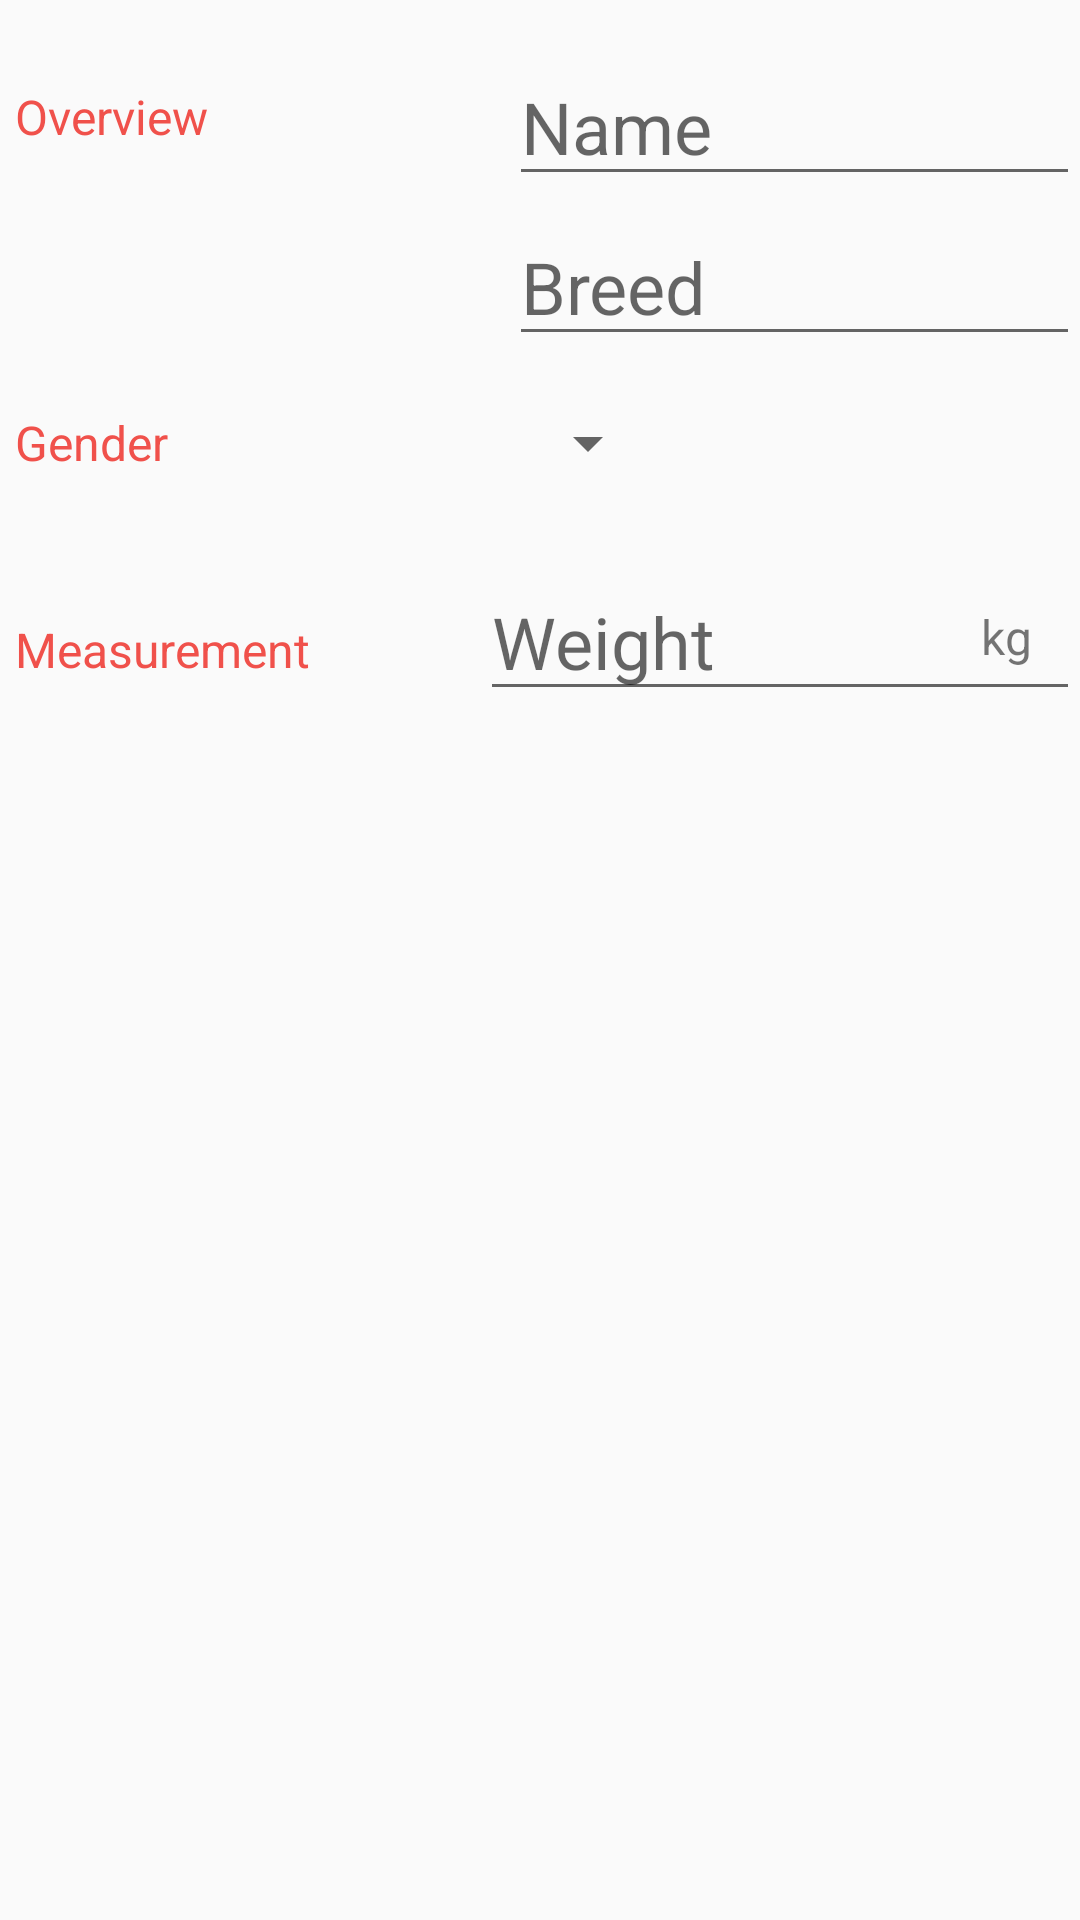

Reconstruct the res/layout file that produces this screen, plus the resources it refers to.
<!-- AndroidManifest.xml: activity theme EditorTheme -->
<!-- res/layout/activity_editor.xml -->
<?xml version="1.0" encoding="utf-8"?>
<LinearLayout xmlns:android="http://schemas.android.com/apk/res/android"
    xmlns:app="http://schemas.android.com/apk/res-auto"
    xmlns:tools="http://schemas.android.com/tools"
    android:layout_width="match_parent"
    android:layout_height="match_parent"
    tools:context=".EditorActivity"
    android:orientation="vertical"
    >


    <LinearLayout
        android:layout_width="match_parent"
        android:layout_height="wrap_content"
        android:orientation="horizontal">


        <TextView

            android:layout_width="wrap_content"
            android:layout_height="wrap_content"
            android:layout_marginTop="28dp"
            android:text="Overview"
            android:textColor="@color/colorAccent"
            android:textSize="16sp"
            android:layout_marginLeft="5dp"
            />

        <LinearLayout
            android:layout_width="match_parent"
            android:layout_height="wrap_content"
            android:layout_marginTop="16dp"
            android:orientation="vertical">

            <EditText
                android:id="@+id/nameedit"
                android:layout_width="match_parent"
                android:layout_height="wrap_content"
                android:layout_marginLeft="100dp"
                android:hint="Name"
                android:textSize="24sp"
                android:inputType="text"

                />

            <EditText
                android:id="@+id/breededit"
                android:layout_marginTop="4dp"
                android:layout_width="match_parent"
                android:layout_height="wrap_content"
                android:layout_marginLeft="100dp"
                android:hint="Breed"
                android:textSize="24sp"

                android:inputType="text"
                />

        </LinearLayout>
    </LinearLayout>
    <LinearLayout

        android:layout_width="match_parent"
        android:layout_height="wrap_content">

        <TextView

            android:layout_width="wrap_content"
            android:layout_height="wrap_content"
            android:layout_marginTop="18dp"
            android:text="Gender"
            android:textColor="@color/colorAccent"
            android:textSize="16sp"
            android:layout_marginLeft="5dp"
            />

        <LinearLayout
            android:layout_width="match_parent"
            android:layout_height="wrap_content"
            android:layout_marginLeft="16dp"


            >

            <Spinner
                android:id="@+id/spinner1"
                android:layout_width="wrap_content"
                android:layout_height="48dp"
                android:layout_marginLeft="100dp"
                android:spinnerMode="dropdown"
                android:layout_marginTop="5dp"

                >


            </Spinner>

        </LinearLayout>


    </LinearLayout>

    <RelativeLayout
        android:layout_width="match_parent"
        android:layout_height="wrap_content"
        android:layout_marginTop="16dp"
        >

        <TextView
            android:layout_marginLeft="5dp"
            android:layout_width="wrap_content"
            android:layout_height="wrap_content"
            android:layout_marginTop="18dp"
            android:text="Measurement"
            android:textColor="@color/colorAccent"
            android:textSize="16sp" />

        <EditText
            android:id="@+id/edit1"
            android:layout_width="match_parent"
            android:layout_height="wrap_content"
            android:layout_marginLeft="160dp"
            android:layout_alignParentTop="true"

            android:hint="Weight"
            android:textSize="24sp"

            />

        <TextView
            android:layout_marginLeft="5dp"
            android:layout_width="wrap_content"
            android:layout_height="wrap_content"
            android:layout_marginRight="16dp"
            android:layout_alignParentRight="true"
            android:layout_centerVertical="true"
            android:inputType="number"
            android:text="kg"
            android:textSize="16sp" />
    </RelativeLayout>



</LinearLayout>
<!-- resources referenced by this layout -->
<resources>
  <color name="colorAccent">#F0514B</color>
  <style name="EditorTheme" parent="Theme.AppCompat.DayNight.DarkActionBar">
  
  
          <item name="colorPrimary">@color/editorColorPrimary</item>
          <item name="colorPrimaryDark">@color/editorColorPrimaryDark</item>
          <item name="colorAccent">@color/colorAccent</item>
  
  
      </style>
  <color name="editorColorPrimary">#2D3640</color>
  <color name="editorColorPrimaryDark">#394450</color>
</resources>
